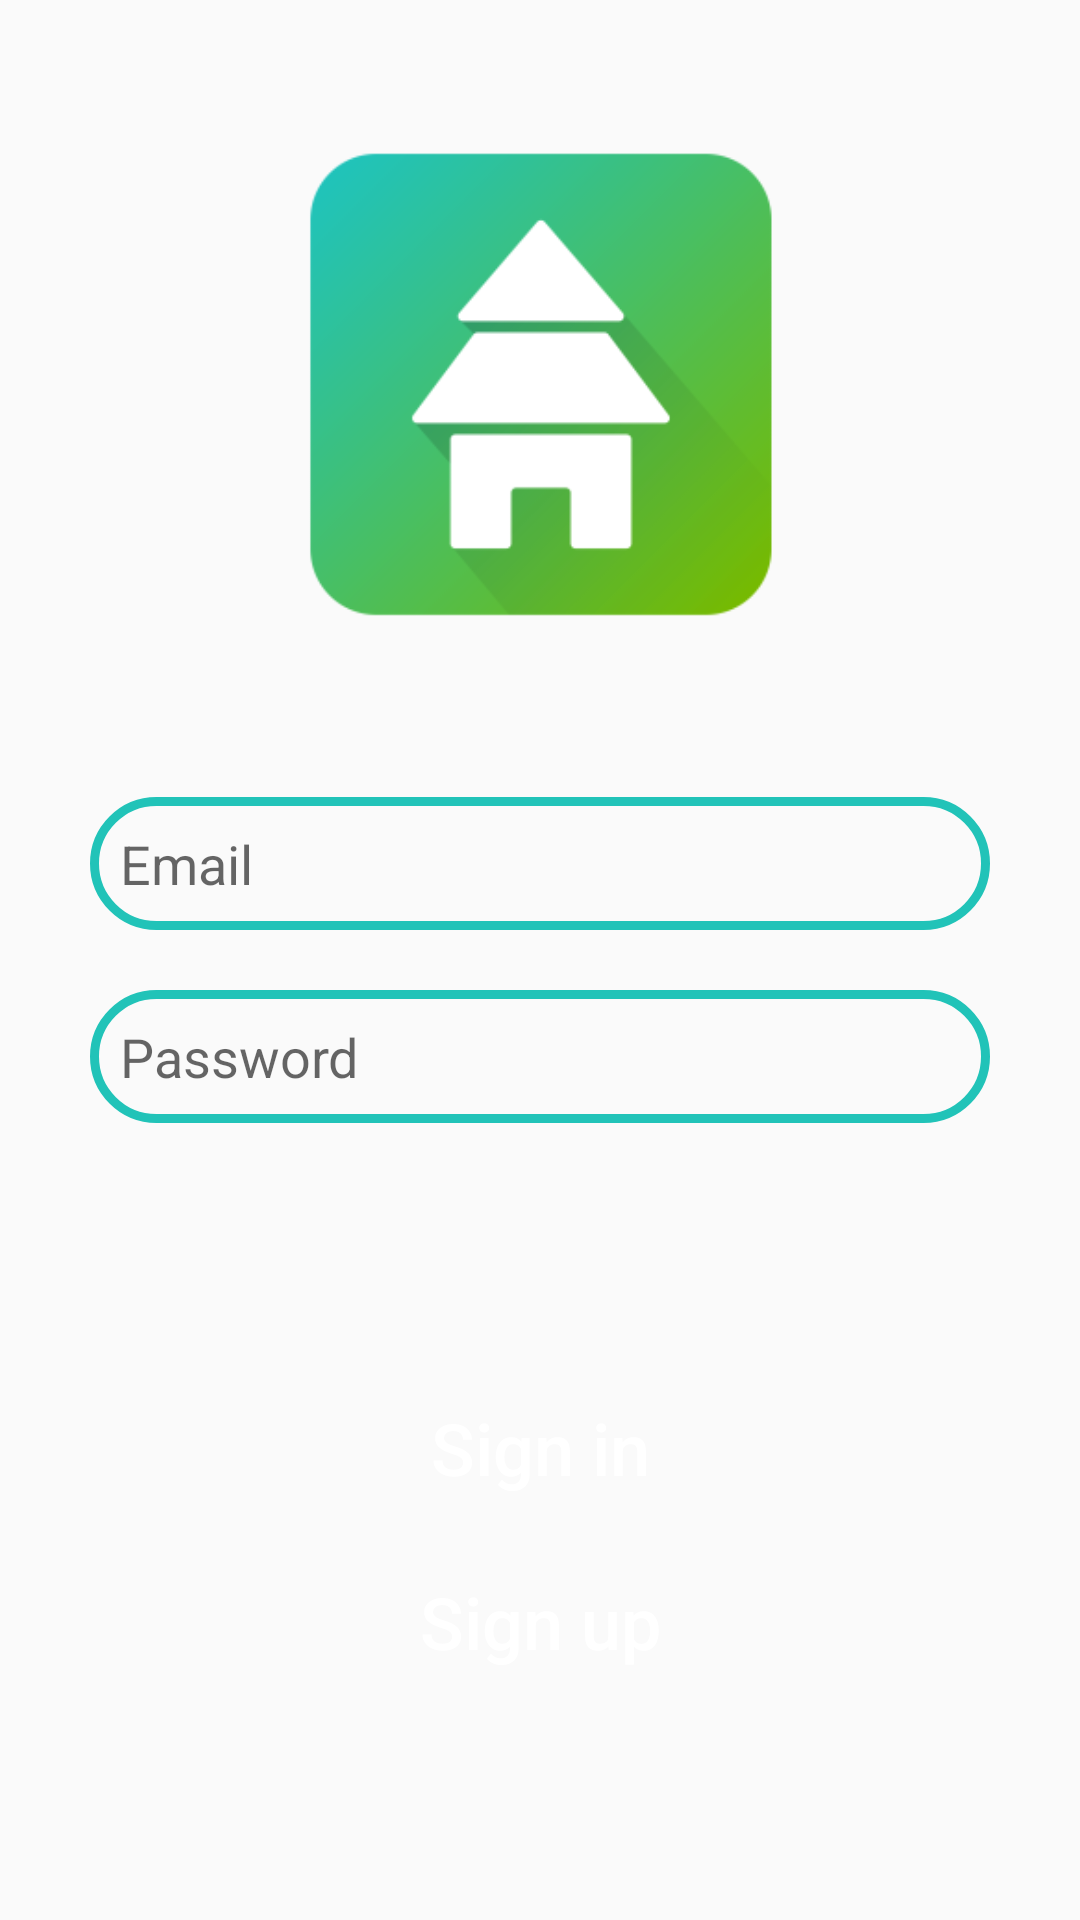

Reconstruct the res/layout file that produces this screen, plus the resources it refers to.
<!-- AndroidManifest.xml: application theme Theme.Occupines -->
<!-- res/layout/activity_login.xml -->
<?xml version="1.0" encoding="utf-8"?>
<androidx.constraintlayout.widget.ConstraintLayout xmlns:android="http://schemas.android.com/apk/res/android"
    xmlns:app="http://schemas.android.com/apk/res-auto"
    xmlns:tools="http://schemas.android.com/tools"
    android:layout_width="match_parent"
    android:layout_height="match_parent"
    tools:context=".activities.LoginActivity">

    <ImageView
        android:id="@+id/icon"
        android:transitionName="icon"
        android:layout_width="200dp"
        android:layout_height="0dp"
        android:contentDescription="@string/icon"
        app:layout_constraintBottom_toTopOf="@+id/editTexts"
        app:layout_constraintEnd_toEndOf="parent"
        app:layout_constraintHorizontal_bias="0.5"
        app:layout_constraintStart_toStartOf="parent"
        app:layout_constraintTop_toTopOf="parent"
        app:srcCompat="@mipmap/occupines_foreground" />

    <androidx.constraintlayout.widget.ConstraintLayout
        android:id="@+id/editTexts"
        android:layout_width="0dp"
        android:layout_height="wrap_content"
        android:layout_marginStart="20dp"
        android:layout_marginEnd="20dp"
        app:layout_constraintBottom_toBottomOf="parent"
        app:layout_constraintEnd_toEndOf="parent"
        app:layout_constraintHorizontal_bias="0.5"
        app:layout_constraintStart_toStartOf="parent"
        app:layout_constraintTop_toTopOf="parent">

        <EditText
            android:id="@+id/email"
            android:layout_width="0dp"
            android:layout_height="wrap_content"
            android:layout_margin="10dp"
            android:autofillHints=""
            android:background="@drawable/edit_text_style"
            android:ems="10"
            android:hint="@string/email"
            android:inputType="textEmailAddress"
            android:padding="10dp"
            android:paddingStart="30dp"
            android:paddingEnd="30dp"
            android:selectAllOnFocus="false"
            android:singleLine="true"
            android:textSize="18sp"
            app:layout_constraintBottom_toTopOf="@+id/password"
            app:layout_constraintEnd_toEndOf="parent"
            app:layout_constraintHorizontal_bias="0.5"
            app:layout_constraintStart_toStartOf="parent"
            app:layout_constraintTop_toTopOf="parent" />

        <EditText
            android:id="@+id/password"
            android:layout_width="0dp"
            android:layout_height="wrap_content"
            android:layout_margin="10dp"
            android:autofillHints=""
            android:background="@drawable/edit_text_style"
            android:ems="10"
            android:hint="@string/password"
            android:inputType="textPassword"
            android:padding="10dp"
            android:paddingStart="30dp"
            android:paddingEnd="30dp"
            android:singleLine="true"
            android:textSize="18sp"
            app:layout_constraintBottom_toBottomOf="parent"
            app:layout_constraintEnd_toEndOf="parent"
            app:layout_constraintHorizontal_bias="0.5"
            app:layout_constraintStart_toStartOf="parent"
            app:layout_constraintTop_toBottomOf="@+id/email" />
    </androidx.constraintlayout.widget.ConstraintLayout>

    <androidx.constraintlayout.widget.ConstraintLayout
        android:layout_width="250dp"
        android:layout_height="wrap_content"
        app:layout_constraintBottom_toBottomOf="parent"
        app:layout_constraintEnd_toEndOf="parent"
        app:layout_constraintHorizontal_bias="0.5"
        app:layout_constraintStart_toStartOf="parent"
        app:layout_constraintTop_toBottomOf="@+id/editTexts">

        <Button
            android:id="@+id/signIn"
            android:layout_width="0dp"
            android:layout_height="wrap_content"
            android:layout_margin="5dp"
            android:background="@drawable/button_style"
            android:elegantTextHeight="true"
            android:text="@string/sign_in"
            android:textAllCaps="false"
            android:textColor="@color/white"
            android:textSize="24sp"
            app:cornerRadius="50dp"
            app:layout_constraintBottom_toTopOf="@+id/signUp"
            app:layout_constraintEnd_toEndOf="parent"
            app:layout_constraintHorizontal_bias="0.5"
            app:layout_constraintStart_toStartOf="parent"
            app:layout_constraintTop_toTopOf="parent" />

        <Button
            android:id="@+id/signUp"
            android:layout_width="0dp"
            android:layout_height="wrap_content"
            android:layout_margin="5dp"
            android:background="@drawable/button_style"
            android:elegantTextHeight="true"
            android:text="@string/sign_up"
            android:textAllCaps="false"
            android:textColor="@color/white"
            android:textSize="24sp"
            app:cornerRadius="50dp"
            app:layout_constraintBottom_toBottomOf="parent"
            app:layout_constraintEnd_toEndOf="parent"
            app:layout_constraintHorizontal_bias="0.5"
            app:layout_constraintStart_toStartOf="parent"
            app:layout_constraintTop_toBottomOf="@+id/signIn" />

    </androidx.constraintlayout.widget.ConstraintLayout>

</androidx.constraintlayout.widget.ConstraintLayout>
<!-- resources referenced by this layout -->
<resources>
  <color name="white">#FFFFFFFF</color>
  <!-- drawable edit_text_style (drawable) -->
  <?xml version="1.0" encoding="utf-8"?>
  <shape xmlns:android="http://schemas.android.com/apk/res/android" android:shape="rectangle">
      <stroke
          android:width="3dp"
          android:color="@color/primary" />
      <corners android:radius="50dp" />
  </shape>
  <!-- mipmap occupines_foreground: png bitmap (mipmap-hdpi, 4744 bytes) -->
  <string name="email">Email</string>
  <string name="icon">Icon</string>
  <string name="password">Password</string>
  <string name="sign_in">Sign in</string>
  <string name="sign_up">Sign up</string>
  <style name="Theme.Occupines" parent="Theme.AppCompat.Light.NoActionBar">
          
          <item name="colorPrimary">@color/purple_500</item>
          <item name="colorPrimaryVariant">@color/purple_700</item>
          <item name="colorOnPrimary">@color/white</item>
          
          <item name="colorSecondary">@color/teal_200</item>
          <item name="colorSecondaryVariant">@color/teal_700</item>
          <item name="colorOnSecondary">@color/black</item>
          
          <item name="android:statusBarColor" tools:targetApi="l">?attr/colorOnSecondary</item>
          
          
          <item name="android:windowAnimationStyle">@style/CustomActivityAnimation</item>
          
          <item name="android:windowActivityTransitions">true</item>
          <item name="android:windowContentTransitions">true</item>
      </style>
  <color name="primary">#21C3B8</color>
  <color name="purple_500">#FF6200EE</color>
  <color name="purple_700">#FF3700B3</color>
  <color name="teal_200">#FF03DAC5</color>
  <color name="teal_700">#FF018786</color>
  <color name="black">#FF000000</color>
  <style name="CustomActivityAnimation" parent="@android:style/Animation.Activity">
          <item name="android:activityOpenEnterAnimation">@anim/slide_in_right</item>
          <item name="android:activityOpenExitAnimation">@anim/slide_out_left</item>
          <item name="android:activityCloseEnterAnimation">@anim/slide_in_left</item>
          <item name="android:activityCloseExitAnimation">@anim/slide_out_right</item>
      </style>
</resources>
